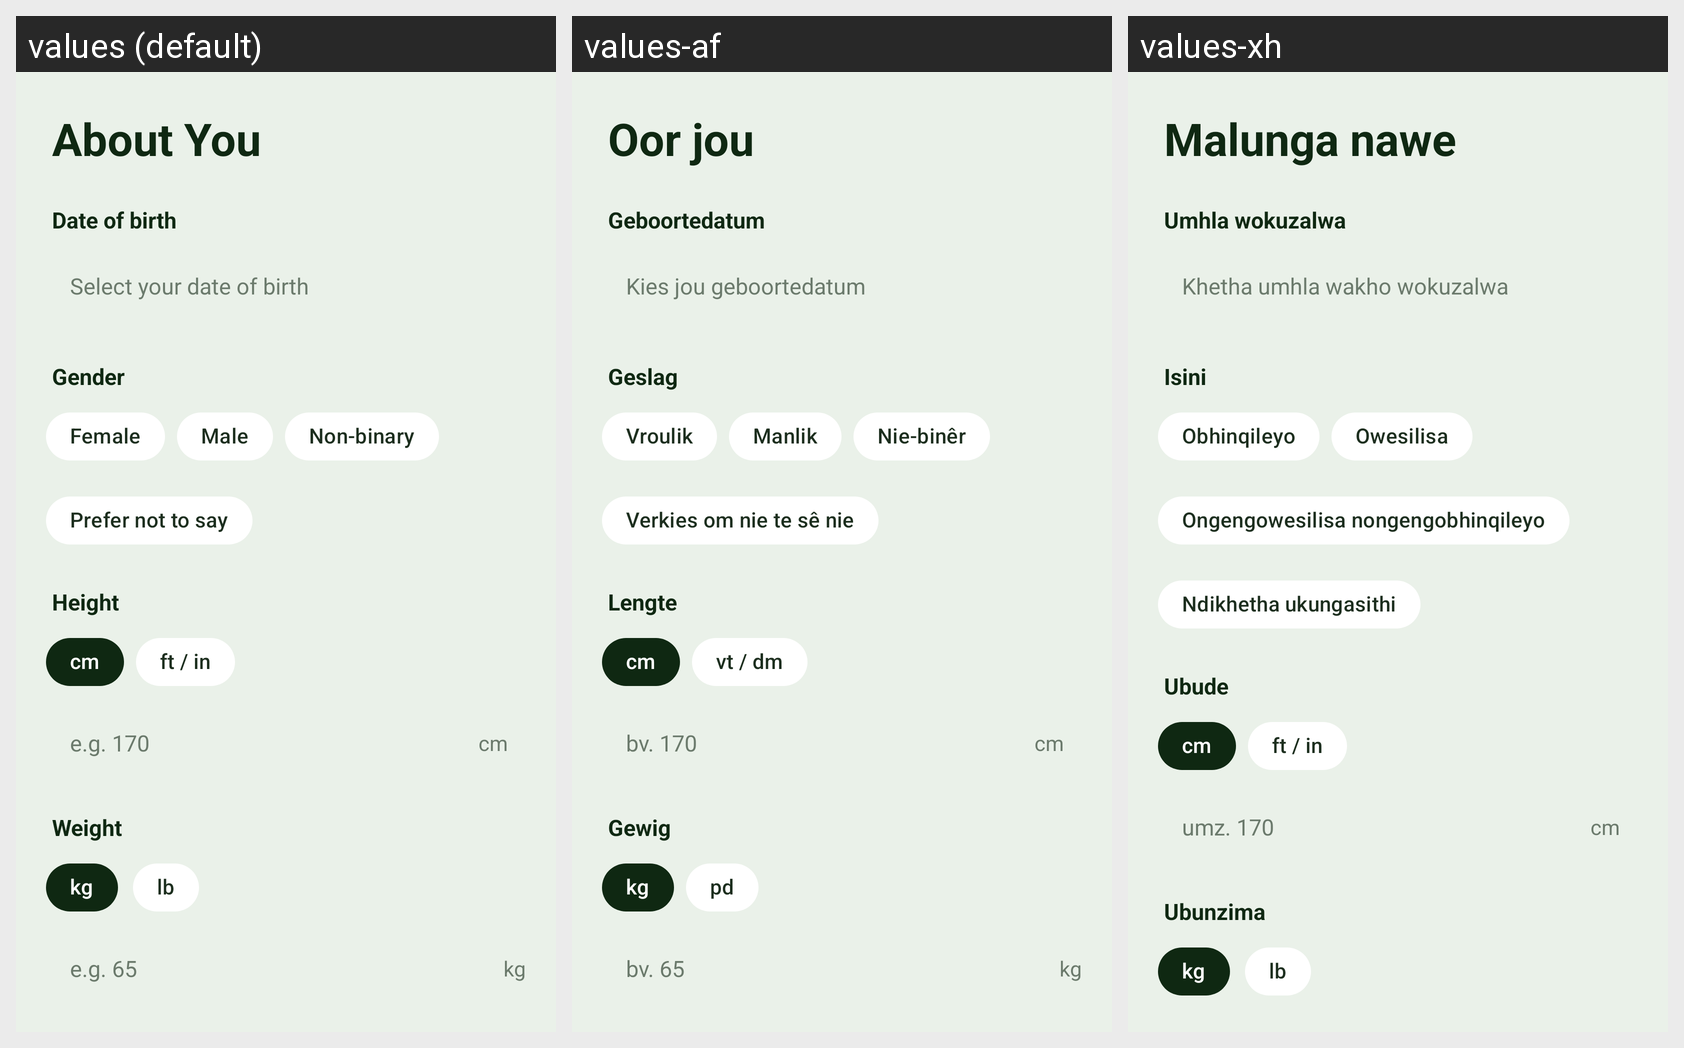

Translations of the strings shown on this Android screen, per locale in the grid:
Android screen res/layout/fragment_metrics.xml rendered under 3 locales, left to right: values (default), values-af, values-xh. Device: Nexus 5 (rendered at 1080×1920; each locale shown at half size, 540×960, under a caption strip naming it); theme Theme.KenkosaHealthApp_PROG7314.
Strings drawn on this screen, with the default value and each locale's value (text and hints the layout hard-codes, and strings that could not be matched under every locale, appear in the picture but are not listed):

metrics_title_onboarding
  values: About You
  values-af: Oor jou
  values-xh: Malunga nawe

metrics_dob_label
  values: Date of birth
  values-af: Geboortedatum
  values-xh: Umhla wokuzalwa

metrics_dob_hint
  values: Select your date of birth
  values-af: Kies jou geboortedatum
  values-xh: Khetha umhla wakho wokuzalwa

metrics_gender_label
  values: Gender
  values-af: Geslag
  values-xh: Isini

gender_female
  values: Female
  values-af: Vroulik
  values-xh: Obhinqileyo

gender_male
  values: Male
  values-af: Manlik
  values-xh: Owesilisa

gender_non_binary
  values: Non-binary
  values-af: Nie-binêr
  values-xh: Ongengowesilisa nongengobhinqileyo

gender_prefer_not
  values: Prefer not to say
  values-af: Verkies om nie te sê nie
  values-xh: Ndikhetha ukungasithi

metrics_height_label
  values: Height
  values-af: Lengte
  values-xh: Ubude

unit_cm
  values: cm
  values-af: cm
  values-xh: cm

unit_ft_in
  values: ft / in
  values-af: vt / dm
  values-xh: ft / in

metrics_hint_cm
  values: e.g. 170
  values-af: bv. 170
  values-xh: umz. 170

metrics_weight_label
  values: Weight
  values-af: Gewig
  values-xh: Ubunzima

unit_kg
  values: kg
  values-af: kg
  values-xh: kg

unit_lb
  values: lb
  values-af: pd
  values-xh: lb
